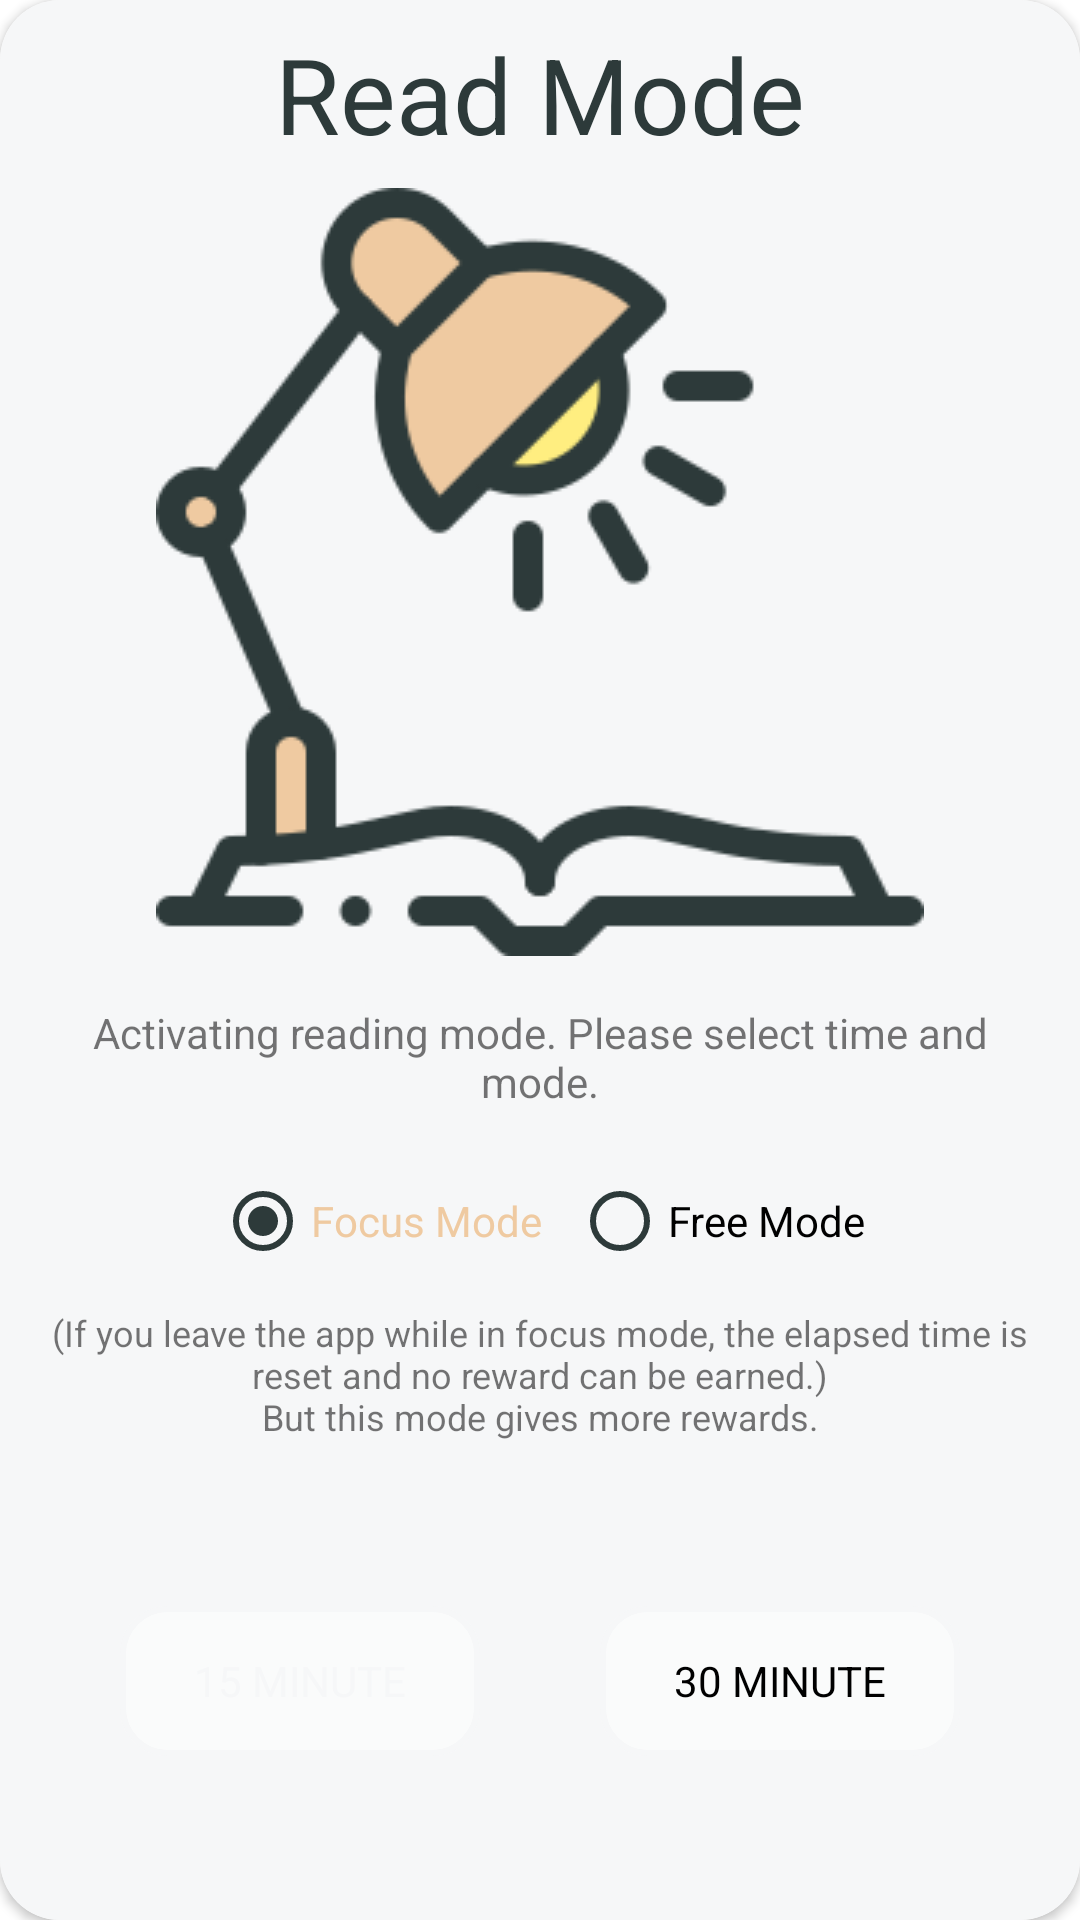

Write the Android layout XML for this screen, with the resource values it uses.
<!-- AndroidManifest.xml: application theme Theme.Readro -->
<!-- res/layout/read_mode_dialog.xml -->
<?xml version="1.0" encoding="utf-8"?>
<androidx.constraintlayout.widget.ConstraintLayout xmlns:android="http://schemas.android.com/apk/res/android"
    xmlns:app="http://schemas.android.com/apk/res-auto"
    xmlns:tools="http://schemas.android.com/tools"
    android:layout_width="match_parent"
    android:layout_height="match_parent"
    android:layout_gravity="center"
    android:layout_margin="20dp">

    <androidx.cardview.widget.CardView
        android:layout_width="match_parent"
        android:layout_height="match_parent"
        app:cardCornerRadius="20dp">

        <androidx.constraintlayout.widget.ConstraintLayout
            android:layout_width="match_parent"
            android:layout_height="match_parent"
            android:background="@color/myWhite">


            <TextView
                android:id="@+id/textView17"
                android:layout_width="0dp"
                android:layout_height="wrap_content"
                android:layout_marginStart="16dp"
                android:layout_marginTop="8dp"
                android:layout_marginEnd="16dp"
                android:gravity="center"
                android:textColor="@color/darkGreen"
                android:text="@string/read_mode"
                android:textSize="35sp"
                app:layout_constraintEnd_toEndOf="parent"
                app:layout_constraintHorizontal_bias="0.0"
                app:layout_constraintStart_toStartOf="parent"
                app:layout_constraintTop_toTopOf="parent" />

            <ImageView
                android:id="@+id/imageView3"
                android:layout_width="wrap_content"
                android:layout_height="wrap_content"
                android:layout_marginStart="24dp"
                android:layout_marginTop="8dp"
                android:layout_marginEnd="24dp"
                app:layout_constraintEnd_toEndOf="parent"
                app:layout_constraintHorizontal_bias="0.5"
                app:layout_constraintStart_toStartOf="parent"
                app:layout_constraintTop_toBottomOf="@+id/textView17"
                app:srcCompat="@drawable/ico_read_mode" />

            <Button
                android:id="@+id/button15min"
                android:layout_width="120dp"
                android:layout_height="50dp"
                android:layout_marginTop="24dp"
                android:layout_marginBottom="24dp"
                android:background="@drawable/trans_button_bg"
                android:text="@string/_15_minute"
                android:textColor="@color/myWhite"
                app:layout_constraintBottom_toBottomOf="parent"
                app:layout_constraintEnd_toStartOf="@+id/button30min"
                app:layout_constraintHorizontal_bias="0.5"
                app:layout_constraintStart_toStartOf="parent"
                app:layout_constraintTop_toBottomOf="@+id/modeDescriptionTxt" />

            <Button
                android:id="@+id/button30min"
                android:layout_width="120dp"
                android:layout_height="50dp"
                android:layout_marginTop="24dp"
                android:layout_marginBottom="24dp"
                android:background="@drawable/trans_button_bg"
                android:text="@string/_30_minute"
                android:textColor="@color/black"
                app:layout_constraintBottom_toBottomOf="parent"
                app:layout_constraintEnd_toEndOf="parent"
                app:layout_constraintHorizontal_bias="0.5"
                app:layout_constraintStart_toEndOf="@+id/button15min"
                app:layout_constraintTop_toBottomOf="@+id/modeDescriptionTxt" />

            <TextView
                android:id="@+id/textView18"
                android:layout_width="0dp"
                android:layout_height="wrap_content"
                android:layout_marginStart="16dp"
                android:layout_marginTop="16dp"
                android:layout_marginEnd="16dp"
                android:gravity="center"
                android:text="@string/readModeTitle"
                app:layout_constraintEnd_toEndOf="parent"
                app:layout_constraintHorizontal_bias="0.5"
                app:layout_constraintStart_toStartOf="parent"
                app:layout_constraintTop_toBottomOf="@+id/imageView3" />

            <RadioGroup
                android:id="@+id/modeRadioGroup"
                android:layout_width="wrap_content"
                android:layout_height="wrap_content"
                android:layout_marginStart="24dp"
                android:layout_marginTop="8dp"
                android:layout_marginEnd="24dp"
                android:orientation="horizontal"
                app:layout_constraintEnd_toEndOf="parent"
                app:layout_constraintStart_toStartOf="parent"
                app:layout_constraintTop_toBottomOf="@+id/textView18">

                <RadioButton
                    android:id="@+id/focusModeRadio"
                    android:layout_width="match_parent"
                    android:layout_height="wrap_content"
                    android:layout_margin="5dp"
                    android:buttonTint="@color/darkGreen"
                    android:checked="true"
                    android:text="@string/focus_mode"
                    android:textColor="@color/lightBrown" />

                <RadioButton
                    android:id="@+id/freeModeRadio"
                    android:layout_width="match_parent"
                    android:layout_height="wrap_content"
                    android:layout_margin="5dp"
                    android:buttonTint="@color/darkGreen"
                    android:text="@string/free_mode" />
            </RadioGroup>

            <TextView
                android:id="@+id/modeDescriptionTxt"
                android:layout_width="0dp"
                android:layout_height="wrap_content"
                android:layout_marginStart="16dp"
                android:layout_marginEnd="16dp"
                android:gravity="center"
                android:text="@string/readModeFocusDesc"
                android:textSize="12sp"
                app:layout_constraintEnd_toEndOf="parent"
                app:layout_constraintHorizontal_bias="0.5"
                app:layout_constraintStart_toStartOf="parent"
                app:layout_constraintTop_toBottomOf="@+id/modeRadioGroup" />
        </androidx.constraintlayout.widget.ConstraintLayout>

    </androidx.cardview.widget.CardView>

</androidx.constraintlayout.widget.ConstraintLayout>
<!-- resources referenced by this layout -->
<resources>
  <color name="black">#FF000000</color>
  <color name="darkGreen">#2d3a3a</color>
  <color name="lightBrown">#efcaa1</color>
  <color name="myWhite">#f6f7f8</color>
  <!-- drawable ico_read_mode: png bitmap (drawable, 13169 bytes) -->
  <!-- drawable trans_button_bg (drawable) -->
  <?xml version="1.0" encoding="utf-8"?>
  <shape xmlns:android="http://schemas.android.com/apk/res/android">
      <solid android:color="@color/whiteTrans" />
      
      <stroke
          android:width="2dp"
          android:color="@color/myWhite" />
      
      <corners android:radius="15dp" />
  </shape>
  <string name="_15_minute">15 Minute</string>
  <string name="_30_minute">30 Minute</string>
  <string name="focus_mode">Focus Mode</string>
  <string name="free_mode">Free Mode</string>
  <string name="readModeFocusDesc">(If you leave the app while in focus mode, the elapsed time is reset and no reward can be earned.)\nBut this mode gives more rewards.</string>
  <string name="readModeTitle">Activating reading mode. Please select time and mode.</string>
  <string name="read_mode">Read Mode</string>
  <style name="Theme.Readro" parent="Theme.MaterialComponents.Light.DarkActionBar">
          
          <item name="colorPrimary">@color/darkGreen</item>
          <item name="colorPrimaryVariant">@color/darkGreen</item>
          <item name="colorOnPrimary">@color/white</item>
          
          <item name="colorSecondary">@color/teal_200</item>
          <item name="colorSecondaryVariant">@color/teal_700</item>
          <item name="colorOnSecondary">@color/black</item>
          
          <item name="android:statusBarColor">?attr/colorPrimaryVariant</item>
          
          <item name="fontFamily">@font/carter_one</item>
          <item name="windowActionBar">false</item>
          <item name="windowNoTitle">true</item>
          <item name="popupMenuBackground">@drawable/round_corner</item>
      </style>
  <color name="whiteTrans">#66ffffff</color>
  <color name="white">#FFFFFFFF</color>
  <color name="teal_200">#FF03DAC5</color>
  <color name="teal_700">#FF018786</color>
</resources>
